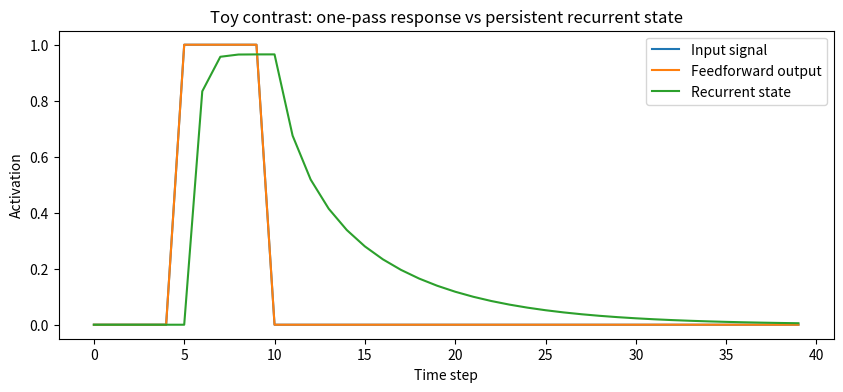

This figure's Python source:
# Optional conceptual toy demo:
# feedforward pass vs recurrent state update

import numpy as np
import matplotlib.pyplot as plt

T = 40
x = np.zeros(T)
x[5:10] = 1.0

# Feedforward-style "response": output mirrors input only
y_feedforward = x.copy()

# Simple recurrent dynamics:
# h[t+1] = tanh(0.85*h[t] + 1.2*x[t])
h = np.zeros(T)
for t in range(T - 1):
    h[t+1] = np.tanh(0.85*h[t] + 1.2*x[t])

plt.figure(figsize=(10, 4))
plt.plot(x, label="Input signal")
plt.plot(y_feedforward, label="Feedforward output")
plt.plot(h, label="Recurrent state")
plt.title("Toy contrast: one-pass response vs persistent recurrent state")
plt.xlabel("Time step")
plt.ylabel("Activation")
plt.legend()
plt.show()

# Optional conceptual toy demo:
# a tiny "workspace" style broadcast idea

import numpy as np

# Imagine three specialist modules produce candidate scores for two possible contents.
vision = np.array([0.9, 0.2])
memory = np.array([0.4, 0.8])
goal = np.array([0.7, 0.5])

# A crude competition + broadcast sketch
combined = vision + memory + goal
winner = np.argmax(combined)

contents = ["Content A", "Content B"]
print("Combined competition scores:", combined)
print("Winning content:", contents[winner])

# Now "broadcast" the winning content to all modules
broadcast = np.zeros_like(combined)
broadcast[winner] = 1.0

print("Broadcast signal to modules:", broadcast)
